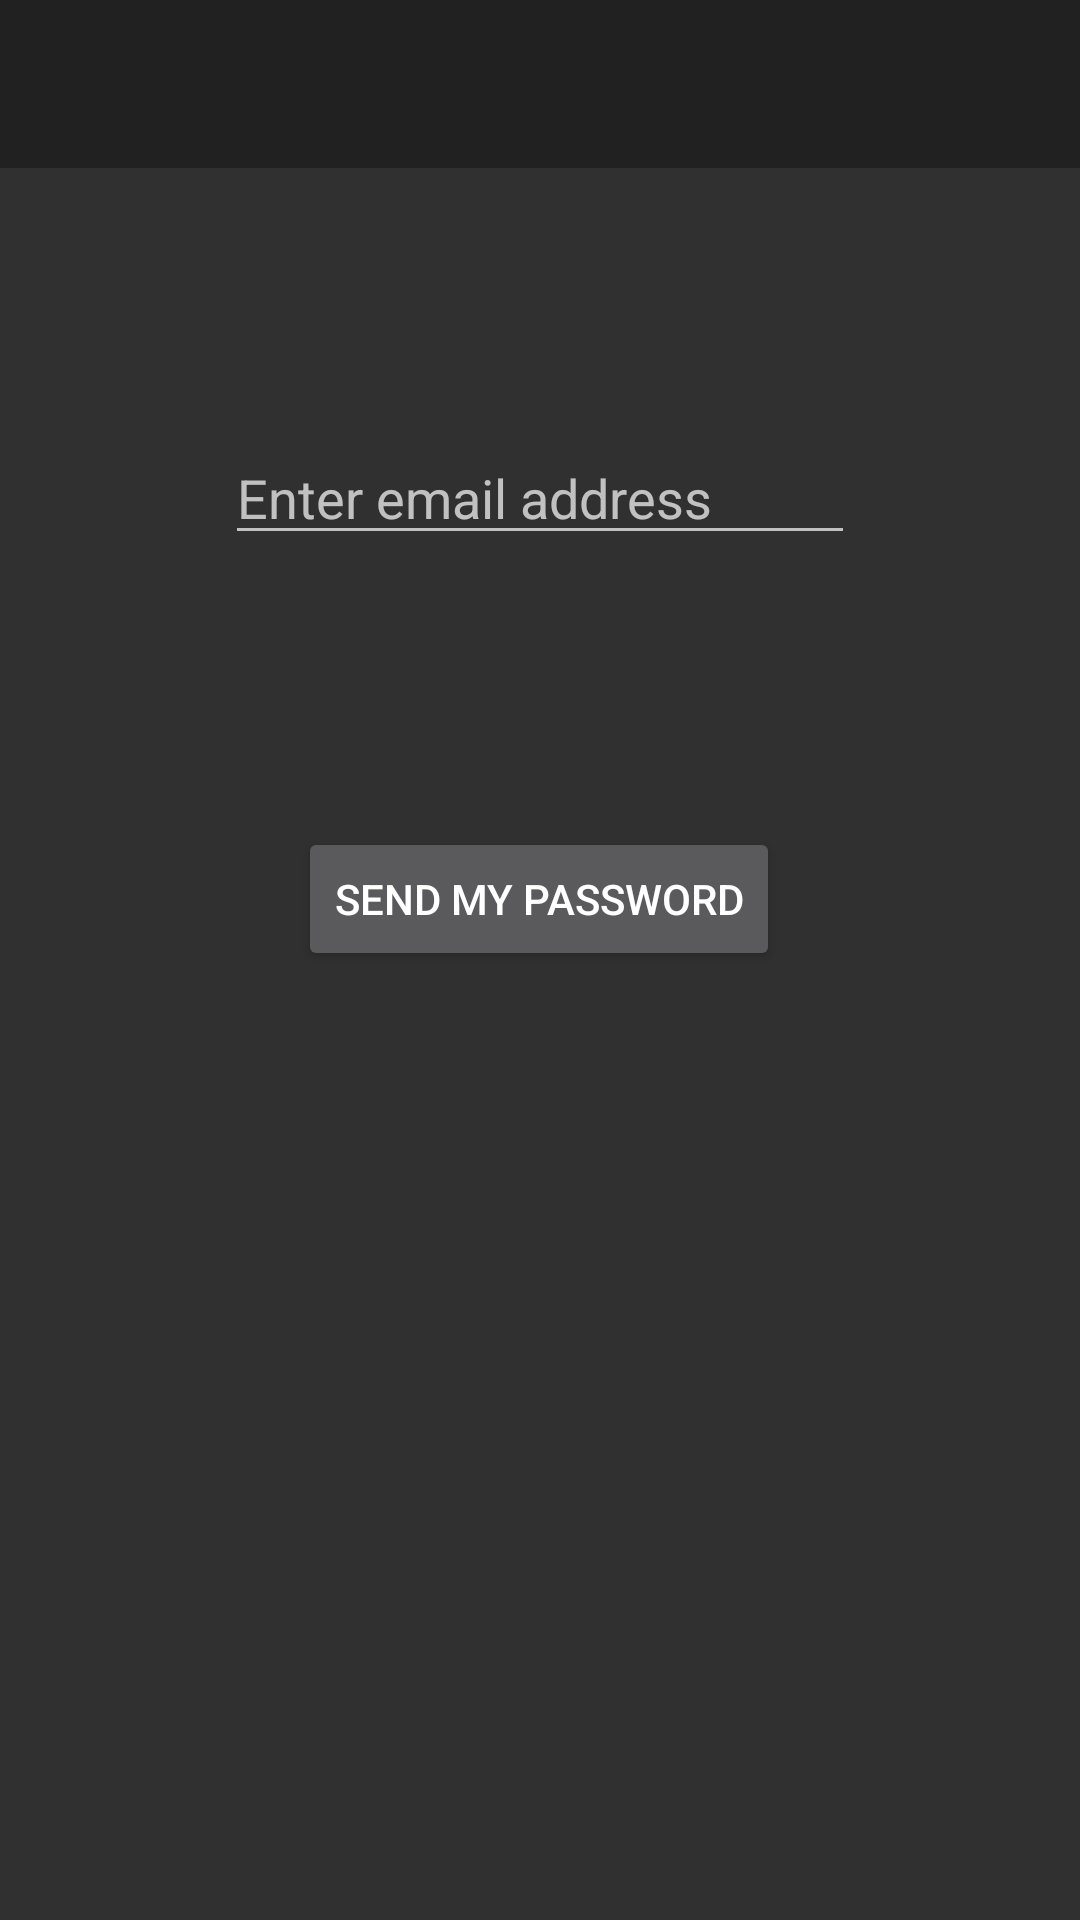

Layout XML and referenced resources for this Android screen:
<!-- AndroidManifest.xml: application theme Theme.AppCompat -->
<!-- res/layout/activity_forgot.xml -->
<?xml version="1.0" encoding="utf-8"?>
<androidx.constraintlayout.widget.ConstraintLayout xmlns:android="http://schemas.android.com/apk/res/android"
    xmlns:app="http://schemas.android.com/apk/res-auto"
    xmlns:tools="http://schemas.android.com/tools"
    android:layout_width="match_parent"
    android:layout_height="match_parent"
    tools:context=".ForgotActivity">

    <androidx.appcompat.widget.Toolbar
        android:id="@+id/toolbar"
        android:layout_width="409dp"
        android:layout_height="wrap_content"
        android:layout_marginStart="2dp"
        android:background="?attr/colorPrimary"
        android:minHeight="?attr/actionBarSize"
        android:theme="?attr/actionBarTheme"
        app:layout_constraintBottom_toBottomOf="parent"
        app:layout_constraintEnd_toEndOf="parent"
        app:layout_constraintStart_toStartOf="parent"
        app:layout_constraintTop_toTopOf="parent"
        app:layout_constraintVertical_bias="0.0">

        <ProgressBar
            android:id="@+id/progressBar"
            style="?android:attr/progressBarStyle"
            android:layout_width="wrap_content"
            android:layout_height="wrap_content"
            android:layout_gravity="end"
            android:visibility="gone" />

    </androidx.appcompat.widget.Toolbar>

    <EditText
        android:id="@+id/email_forgot_ET"
        android:layout_width="wrap_content"
        android:layout_height="wrap_content"
        android:layout_marginTop="50dp"
        android:ems="10"
        android:hint="@string/enter_email_address"
        android:inputType="textEmailAddress"
        app:layout_constraintBottom_toBottomOf="parent"
        app:layout_constraintEnd_toEndOf="parent"
        app:layout_constraintStart_toStartOf="parent"
        app:layout_constraintTop_toTopOf="parent"
        app:layout_constraintVertical_bias="0.171" />

    <Button
        android:id="@+id/sendPassBT"
        android:layout_width="wrap_content"
        android:layout_height="wrap_content"
        android:text="@string/send_my_password"
        app:layout_constraintBottom_toBottomOf="parent"
        app:layout_constraintEnd_toEndOf="parent"
        app:layout_constraintHorizontal_bias="0.498"
        app:layout_constraintStart_toStartOf="parent"
        app:layout_constraintTop_toBottomOf="@+id/email_forgot_ET"
        app:layout_constraintVertical_bias="0.223" />
</androidx.constraintlayout.widget.ConstraintLayout>
<!-- resources referenced by this layout -->
<resources>
  <string name="enter_email_address">Enter email address</string>
  <string name="send_my_password">Send my password</string>
</resources>
